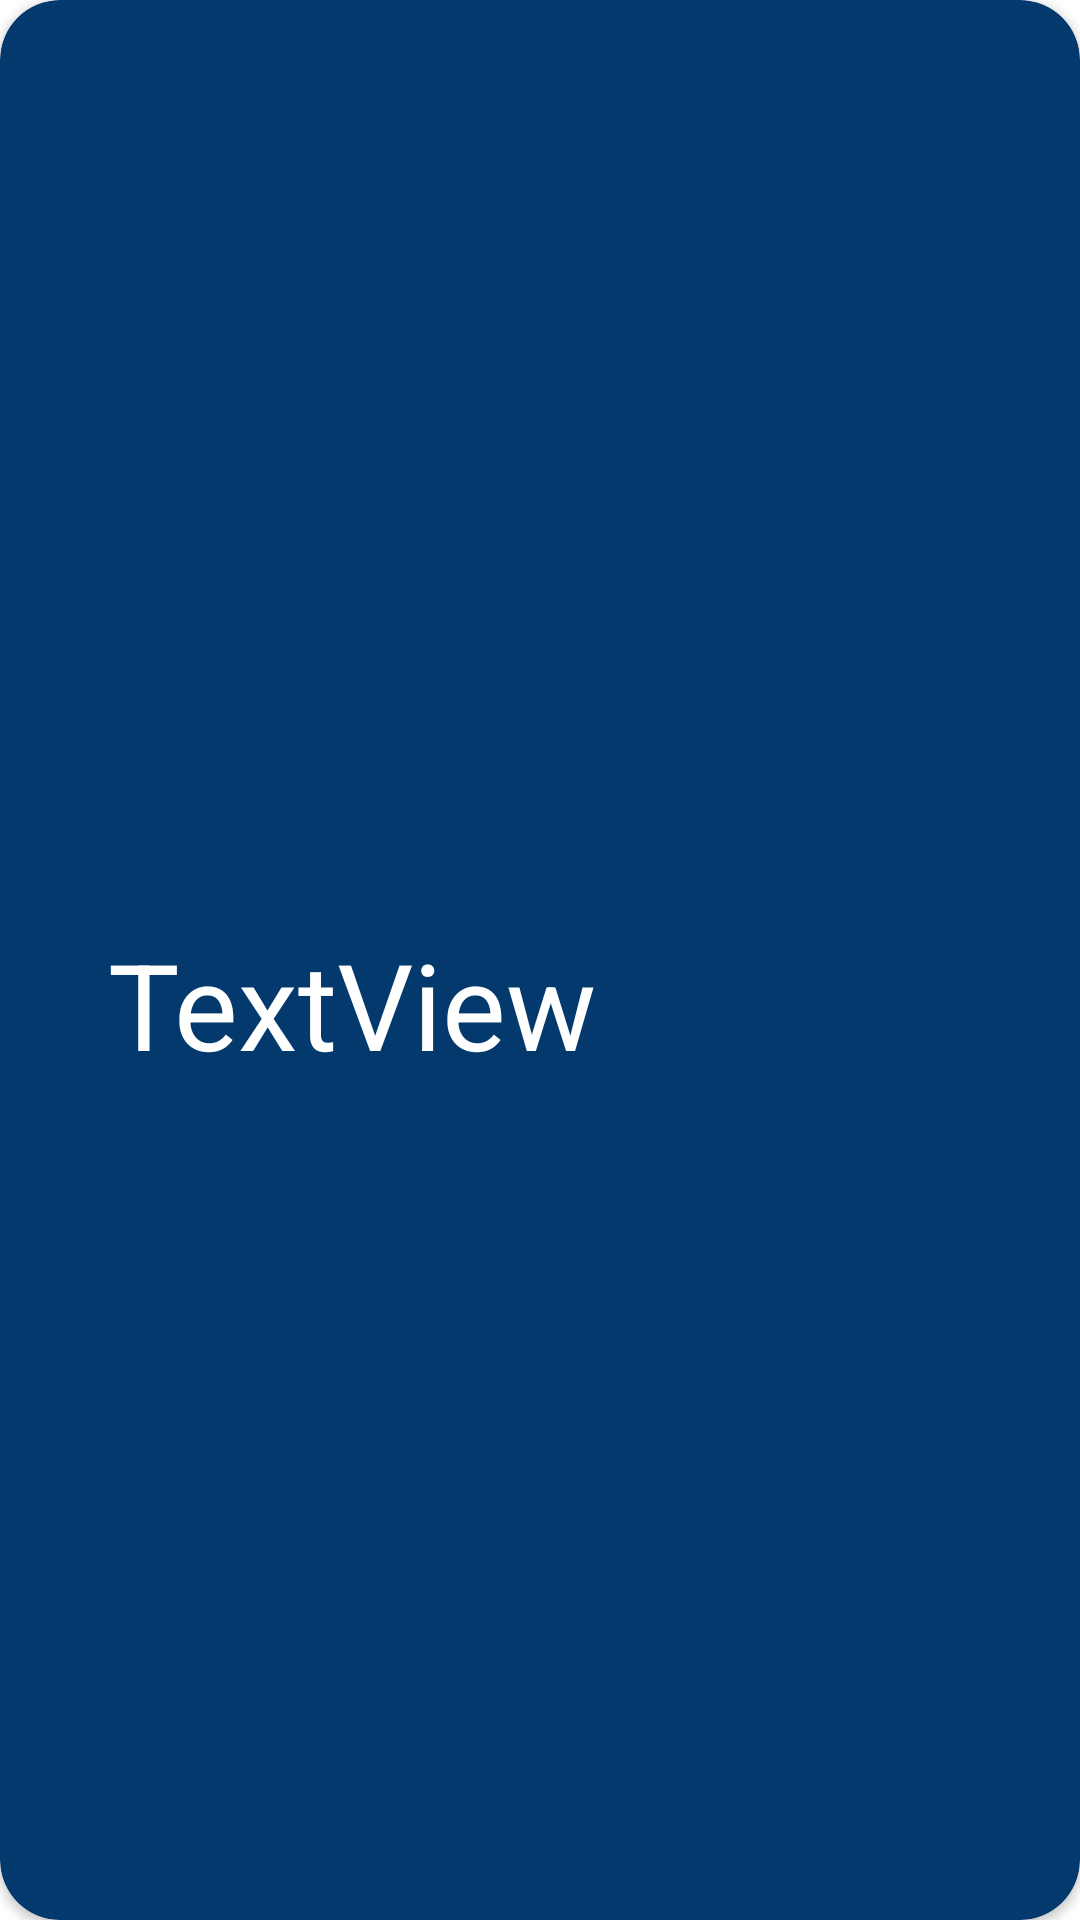

Reconstruct the res/layout file that produces this screen, plus the resources it refers to.
<!-- AndroidManifest.xml: application theme Theme.Wethero -->
<!-- res/layout/fav_row.xml -->
<androidx.cardview.widget.CardView xmlns:android="http://schemas.android.com/apk/res/android"
    xmlns:tools="http://schemas.android.com/tools"
    android:layout_width="match_parent"
    android:id="@+id/row_fav"
    android:backgroundTint="@color/Main_blue"
    app:cardCornerRadius="20dp"
    android:elevation="10dp"
    android:layout_margin="5dp"
    android:layout_height="100dp"
    xmlns:app="http://schemas.android.com/apk/res-auto">

    <androidx.constraintlayout.widget.ConstraintLayout

        app:layout_constraintEnd_toEndOf="parent"
        app:layout_constraintStart_toStartOf="parent"
        app:layout_constraintTop_toTopOf="parent"
        android:layout_height="match_parent"
        android:layout_width="match_parent">


        <TextView
            android:id="@+id/fav_city_name"
            android:layout_width="wrap_content"
            android:layout_height="wrap_content"
            android:layout_marginStart="36dp"
            android:text="TextView"
            android:textColor="@color/white"
            android:textSize="40dp"
            app:layout_constraintBottom_toBottomOf="parent"
            app:layout_constraintStart_toStartOf="parent"
            app:layout_constraintTop_toTopOf="parent"
            app:layout_constraintVertical_bias="0.525" />

        <ImageView
            android:id="@+id/delete_icon"
            android:layout_width="75dp"
            android:layout_height="50dp"
            android:layout_marginStart="8dp"
            android:layout_marginEnd="8dp"
            android:layout_marginBottom="8dp"
            android:src="@drawable/delete_icon"
            app:layout_constraintBottom_toBottomOf="@+id/fav_city_name"
            app:layout_constraintEnd_toEndOf="parent"
            app:layout_constraintHorizontal_bias="0.928"
            app:layout_constraintStart_toEndOf="@+id/fav_city_name"
            app:layout_constraintTop_toTopOf="@+id/fav_city_name"
            app:layout_constraintVertical_bias="0.0" />

    </androidx.constraintlayout.widget.ConstraintLayout>
</androidx.cardview.widget.CardView>
<!-- resources referenced by this layout -->
<resources>
  <color name="Main_blue">#03396c</color>
  <color name="white">#FFFFFFFF</color>
  <style name="Theme.Wethero" parent="Theme.MaterialComponents.DayNight.DarkActionBar">
          
          <item name="colorPrimary">@color/main1_blue</item>
          <item name="colorPrimaryVariant">@color/main1_blue</item>
          <item name="colorOnPrimary">@color/white</item>
          
          <item name="colorSecondary">@color/main2_blue</item>
          <item name="colorSecondaryVariant">@color/teal_700</item>
          <item name="colorOnSecondary">@color/black</item>
          
          <item name="android:statusBarColor">?attr/colorPrimaryVariant</item>
          
      </style>
  <color name="main1_blue">#005b96</color>
  <color name="main2_blue">#6497b1</color>
  <color name="teal_700">#FF018786</color>
  <color name="black">#FF000000</color>
</resources>
